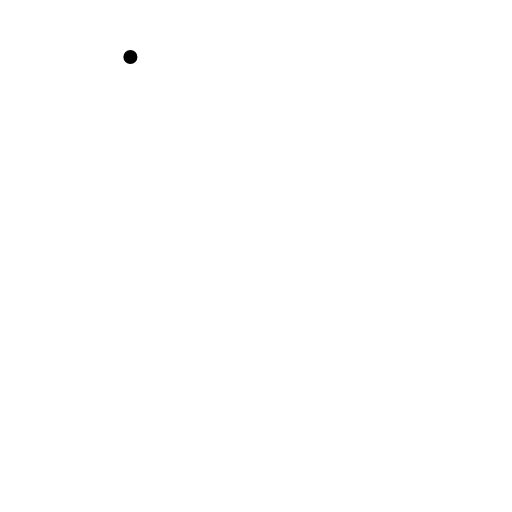
t = 0.00 s
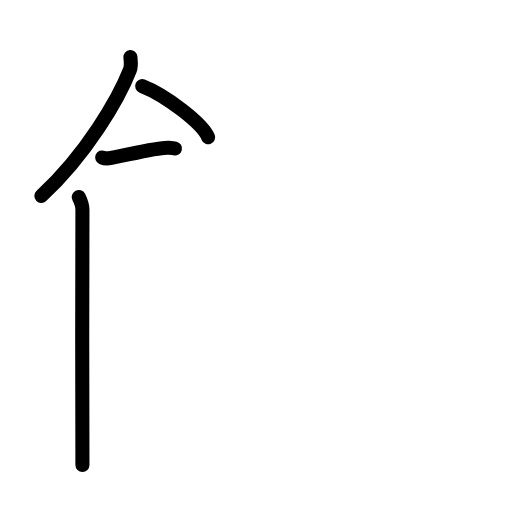
t = 3.88 s
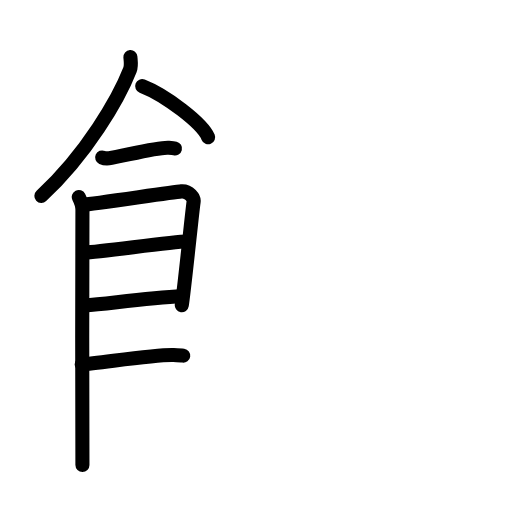
t = 7.63 s
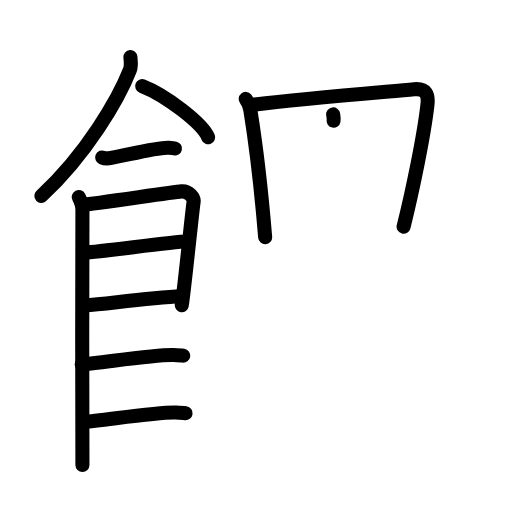
t = 11.38 s
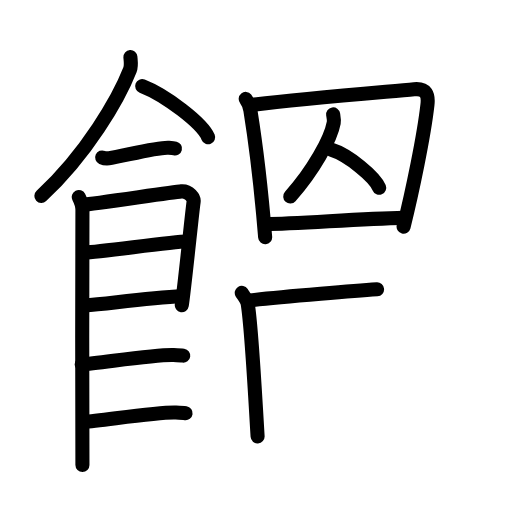
t = 15.25 s
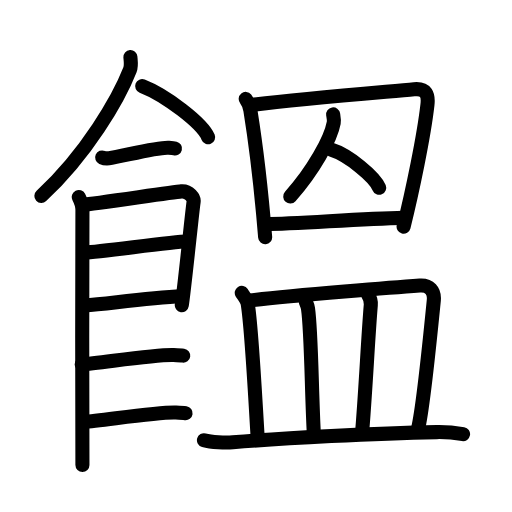
t = 19.00 s

The animated SVG that drew these frames (rendered in a browser with its animation timeline set to each time). Animation: 56 SMIL elements (animate=56); one cycle of 19.00 s.

<?xml version="1.0" encoding="UTF-8"?>
<!--
AniKanjiVG is licensed by CC-BY-SA Paul C. Sommerhoff (https://bitbucket.org/sommerhoff/anikanjivg).
AniKanjiVG uses KanjiVG which is licensed by CC-BY-SA Ulrich Apel (http://kanjivg.tagaini.net).
See also http://creativecommons.org/licenses/by-sa/3.0/
-->
<svg xmlns:kvg='http://kanjivg.tagaini.net' xmlns='http://www.w3.org/2000/svg' width='109' height='109' viewBox='0 0 109 109' style='fill:none;stroke:#000000;stroke-width:3;stroke-linecap:round;stroke-linejoin:round;' id="kvg:kanji_09942"><g id="kvg:09942" kvg:element="饂"><g id="kvg:09942-g1" kvg:element="飠" kvg:variant="true" kvg:original="食" kvg:position="left" kvg:radical="general"><path id="kvg:09942-s1" kvg:type="㇒" d="M27.76,12.14c0.05,0.69,0.26,1.83-0.1,2.75c-2.37,6.06-9.19,17.91-18.85,26.82"><animate attributeName="d" begin="0.0s" dur="0.5s" from="M27.76,12.14C27.76,12.14,27.76,12.14,27.76,12.14" to="M27.76,12.14c0.05,0.69,0.26,1.83-0.1,2.75" />
<animate attributeName="d" begin="0.5s" dur="0.5s" from="M27.76,12.14c0.05,0.69,0.26,1.83-0.1,2.75c0,0,0,0,0,0,0" to="M27.76,12.14c0.05,0.69,0.26,1.83-0.1,2.75c-2.37,6.06-9.19,17.91-18.85,26.82" />
</path>
<path id="kvg:09942-s2" kvg:type="㇔/㇏" d="M30.27,18.33c4.96,1.92,12.8,7.9,14.04,10.88"><animate attributeName="d" begin="1.0s" dur="1.0s" from="M30.27,18.33C30.27,18.33,30.27,18.33,30.27,18.33" to="M30.27,18.33c4.96,1.92,12.8,7.9,14.04,10.88" />
<animate attributeName="d" begin="0s" dur="1.0s" from="M-100,-100" to="M-100,-100" />
</path>
<path id="kvg:09942-s3" kvg:type="㇐" d="M21.75,33.52c0.38,0.17,1.08,0.21,1.46,0.17c2.42-0.29,10.37-2.44,12.71-2.24c0.63,0.05,1.01,0.08,1.33,0.16"><animate attributeName="d" begin="2.0s" dur="0.3333333333333333s" from="M21.75,33.52C21.75,33.52,21.75,33.52,21.75,33.52" to="M21.75,33.52c0.38,0.17,1.08,0.21,1.46,0.17" />
<animate attributeName="d" begin="2.3333333333333335s" dur="0.3333333333333333s" from="M21.75,33.52c0.38,0.17,1.08,0.21,1.46,0.17c0,0,0,0,0,0,0" to="M21.75,33.52c0.38,0.17,1.08,0.21,1.46,0.17c2.42-0.29,10.37-2.44,12.71-2.24" />
<animate attributeName="d" begin="2.6666666666666665s" dur="0.3333333333333333s" from="M21.75,33.52c0.38,0.17,1.08,0.21,1.46,0.17c2.42-0.29,10.37-2.44,12.71-2.24c0,0,0,0,0,0,0" to="M21.75,33.52c0.38,0.17,1.08,0.21,1.46,0.17c2.42-0.29,10.37-2.44,12.71-2.24c0.63,0.05,1.01,0.08,1.33,0.16" />
<animate attributeName="d" begin="0s" dur="2.0s" from="M-100,-100" to="M-100,-100" />
</path>
<path id="kvg:09942-s4" kvg:type="㇑" d="M16.77,41.94c0.39,0.78,0.78,1.68,0.78,2.72c0,1.04-0.13,53.29,0,54.34"><animate attributeName="d" begin="3.0s" dur="0.5s" from="M16.77,41.94C16.77,41.94,16.77,41.94,16.77,41.94" to="M16.77,41.94c0.39,0.78,0.78,1.68,0.78,2.72" />
<animate attributeName="d" begin="3.5s" dur="0.5s" from="M16.77,41.94c0.39,0.78,0.78,1.68,0.78,2.72c0,0,0,0,0,0,0" to="M16.77,41.94c0.39,0.78,0.78,1.68,0.78,2.72c0,1.04-0.13,53.29,0,54.34" />
<animate attributeName="d" begin="0s" dur="3.0s" from="M-100,-100" to="M-100,-100" />
</path>
<path id="kvg:09942-s5" kvg:type="㇕" d="M17.69,43.57c2.2-0.13,18.91-2.67,20.92-2.83c1.67-0.13,2.74,1.45,2.61,2.22c-0.26,1.57-1.97,18.54-2.52,22.01"><animate attributeName="d" begin="4.0s" dur="0.3333333333333333s" from="M17.69,43.57C17.69,43.57,17.69,43.57,17.69,43.57" to="M17.69,43.57c2.2-0.13,18.91-2.67,20.92-2.83" />
<animate attributeName="d" begin="4.333333333333333s" dur="0.3333333333333333s" from="M17.69,43.57c2.2-0.13,18.91-2.67,20.92-2.83c0,0,0,0,0,0,0" to="M17.69,43.57c2.2-0.13,18.91-2.67,20.92-2.83c1.67-0.13,2.74,1.45,2.61,2.22" />
<animate attributeName="d" begin="4.666666666666667s" dur="0.3333333333333333s" from="M17.69,43.57c2.2-0.13,18.91-2.67,20.92-2.83c1.67-0.13,2.74,1.45,2.61,2.22c0,0,0,0,0,0,0" to="M17.69,43.57c2.2-0.13,18.91-2.67,20.92-2.83c1.67-0.13,2.74,1.45,2.61,2.22c-0.26,1.57-1.97,18.54-2.52,22.01" />
<animate attributeName="d" begin="0s" dur="4.0s" from="M-100,-100" to="M-100,-100" />
</path>
<path id="kvg:09942-s6" kvg:type="㇐a" d="M18.08,53.73c2.97,0,18.36-2.31,21.72-2.31"><animate attributeName="d" begin="5.0s" dur="1.0s" from="M18.08,53.73C18.08,53.73,18.08,53.73,18.08,53.73" to="M18.08,53.73c2.97,0,18.36-2.31,21.72-2.31" />
<animate attributeName="d" begin="0s" dur="5.0s" from="M-100,-100" to="M-100,-100" />
</path>
<path id="kvg:09942-s7" kvg:type="㇐a" d="M17.94,65.06C24,64.5,31.25,63.5,38.79,63.02"><animate attributeName="d" begin="6.0s" dur="1.0s" from="M17.94,65.06C17.94,65.06,17.94,65.06,17.94,65.06" to="M17.94,65.06C24,64.5,31.25,63.5,38.79,63.02" />
<animate attributeName="d" begin="0s" dur="6.0s" from="M-100,-100" to="M-100,-100" />
</path>
<path id="kvg:09942-s8" kvg:type="㇐c" d="M17.39,77.56c3.73-0.25,15.96-2.17,19.57-1.99c0.97,0.04,1.56,0.07,2.05,0.14"><animate attributeName="d" begin="7.0s" dur="0.5s" from="M17.39,77.56C17.39,77.56,17.39,77.56,17.39,77.56" to="M17.39,77.56c3.73-0.25,15.96-2.17,19.57-1.99" />
<animate attributeName="d" begin="7.5s" dur="0.5s" from="M17.39,77.56c3.73-0.25,15.96-2.17,19.57-1.99c0,0,0,0,0,0,0" to="M17.39,77.56c3.73-0.25,15.96-2.17,19.57-1.99c0.97,0.04,1.56,0.07,2.05,0.14" />
<animate attributeName="d" begin="0s" dur="7.0s" from="M-100,-100" to="M-100,-100" />
</path>
<path id="kvg:09942-s9" kvg:type="㇐c" d="M17.89,89.81c3.73-0.25,15.96-2.17,19.57-1.99c0.97,0.04,1.56,0.07,2.05,0.14"><animate attributeName="d" begin="8.0s" dur="0.5s" from="M17.89,89.81C17.89,89.81,17.89,89.81,17.89,89.81" to="M17.89,89.81c3.73-0.25,15.96-2.17,19.57-1.99" />
<animate attributeName="d" begin="8.5s" dur="0.5s" from="M17.89,89.81c3.73-0.25,15.96-2.17,19.57-1.99c0,0,0,0,0,0,0" to="M17.89,89.81c3.73-0.25,15.96-2.17,19.57-1.99c0.97,0.04,1.56,0.07,2.05,0.14" />
<animate attributeName="d" begin="0s" dur="8.0s" from="M-100,-100" to="M-100,-100" />
</path>
</g>
<g id="kvg:09942-g2" kvg:position="right"><g id="kvg:09942-g3" kvg:element="囚" kvg:position="top"><g id="kvg:09942-g4" kvg:element="囗" kvg:part="1"><path id="kvg:09942-s10" kvg:type="㇑" d="M52.31,21.06c0.4,0.49,0.9,1.82,1,2.46c0.86,5.34,2.25,16.16,3.14,26.98"><animate attributeName="d" begin="9.0s" dur="0.5s" from="M52.31,21.06C52.31,21.06,52.31,21.06,52.31,21.06" to="M52.31,21.06c0.4,0.49,0.9,1.82,1,2.46" />
<animate attributeName="d" begin="9.5s" dur="0.5s" from="M52.31,21.06c0.4,0.49,0.9,1.82,1,2.46c0,0,0,0,0,0,0" to="M52.31,21.06c0.4,0.49,0.9,1.82,1,2.46c0.86,5.34,2.25,16.16,3.14,26.98" />
<animate attributeName="d" begin="0s" dur="9.0s" from="M-100,-100" to="M-100,-100" />
</path>
<path id="kvg:09942-s11" kvg:type="㇕a" d="M53.7,22.33c11-1.41,27.98-2.73,34.46-3.33c2.6-0.24,3.08,1.2,2.84,3.31c-0.75,6.66-3.25,18.69-5.08,25.95"><animate attributeName="d" begin="10.0s" dur="0.3333333333333333s" from="M53.7,22.33C53.7,22.33,53.7,22.33,53.7,22.33" to="M53.7,22.33c11-1.41,27.98-2.73,34.46-3.33" />
<animate attributeName="d" begin="10.333333333333334s" dur="0.3333333333333333s" from="M53.7,22.33c11-1.41,27.98-2.73,34.46-3.33c0,0,0,0,0,0,0" to="M53.7,22.33c11-1.41,27.98-2.73,34.46-3.33c2.6-0.24,3.08,1.2,2.84,3.31" />
<animate attributeName="d" begin="10.666666666666666s" dur="0.3333333333333333s" from="M53.7,22.33c11-1.41,27.98-2.73,34.46-3.33c2.6-0.24,3.08,1.2,2.84,3.31c0,0,0,0,0,0,0" to="M53.7,22.33c11-1.41,27.98-2.73,34.46-3.33c2.6-0.24,3.08,1.2,2.84,3.31c-0.75,6.66-3.25,18.69-5.08,25.95" />
<animate attributeName="d" begin="0s" dur="10.0s" from="M-100,-100" to="M-100,-100" />
</path>
</g>
<g id="kvg:09942-g5" kvg:element="人" kvg:variant="true"><path id="kvg:09942-s12" kvg:type="㇒" d="M70.92,24.35c0.06,0.38,0.24,1.21,0.13,1.79c-0.63,3.46-4.3,10.1-9.26,15.69"><animate attributeName="d" begin="11.0s" dur="0.5s" from="M70.92,24.35C70.92,24.35,70.92,24.35,70.92,24.35" to="M70.92,24.35c0.06,0.38,0.24,1.21,0.13,1.79" />
<animate attributeName="d" begin="11.5s" dur="0.5s" from="M70.92,24.35c0.06,0.38,0.24,1.21,0.13,1.79c0,0,0,0,0,0,0" to="M70.92,24.35c0.06,0.38,0.24,1.21,0.13,1.79c-0.63,3.46-4.3,10.1-9.26,15.69" />
<animate attributeName="d" begin="0s" dur="11.0s" from="M-100,-100" to="M-100,-100" />
</path>
<path id="kvg:09942-s13" kvg:type="㇔/㇏" d="M70.45,31.83c3.79,1.17,9.33,5.85,10.27,8.13"><animate attributeName="d" begin="12.0s" dur="1.0s" from="M70.45,31.83C70.45,31.83,70.45,31.83,70.45,31.83" to="M70.45,31.83c3.79,1.17,9.33,5.85,10.27,8.13" />
<animate attributeName="d" begin="0s" dur="12.0s" from="M-100,-100" to="M-100,-100" />
</path>
</g>
<g id="kvg:09942-g6" kvg:element="囗" kvg:part="2"><path id="kvg:09942-s14" kvg:type="㇐a" d="M56.48,47.7c7.04,0,19.72-1.17,29.44-1.31"><animate attributeName="d" begin="13.0s" dur="1.0s" from="M56.48,47.7C56.48,47.7,56.48,47.7,56.48,47.7" to="M56.48,47.7c7.04,0,19.72-1.17,29.44-1.31" />
<animate attributeName="d" begin="0s" dur="13.0s" from="M-100,-100" to="M-100,-100" />
</path>
</g>
</g>
<g id="kvg:09942-g7" kvg:element="皿" kvg:position="bottom"><path id="kvg:09942-s15" kvg:type="㇑a" d="M51.47,62.34c0.5,0.78,1.15,1.62,1.26,2.28c0.85,5.23,1.53,18.87,2.11,28.28"><animate attributeName="d" begin="14.0s" dur="0.5s" from="M51.47,62.34C51.47,62.34,51.47,62.34,51.47,62.34" to="M51.47,62.34c0.5,0.78,1.15,1.62,1.26,2.28" />
<animate attributeName="d" begin="14.5s" dur="0.5s" from="M51.47,62.34c0.5,0.78,1.15,1.62,1.26,2.28c0,0,0,0,0,0,0" to="M51.47,62.34c0.5,0.78,1.15,1.62,1.26,2.28c0.85,5.23,1.53,18.87,2.11,28.28" />
<animate attributeName="d" begin="0s" dur="14.0s" from="M-100,-100" to="M-100,-100" />
</path>
<path id="kvg:09942-s16" kvg:type="㇕b" d="M53.01,63.99c9.02-1.08,33.09-2.96,36.35-3.19c2.05-0.14,3.2,1.03,2.99,3.18c-0.3,3.03-2.33,23.32-3.38,27.41"><animate attributeName="d" begin="15.0s" dur="0.3333333333333333s" from="M53.01,63.99C53.01,63.99,53.01,63.99,53.01,63.99" to="M53.01,63.99c9.02-1.08,33.09-2.96,36.35-3.19" />
<animate attributeName="d" begin="15.333333333333334s" dur="0.3333333333333333s" from="M53.01,63.99c9.02-1.08,33.09-2.96,36.35-3.19c0,0,0,0,0,0,0" to="M53.01,63.99c9.02-1.08,33.09-2.96,36.35-3.19c2.05-0.14,3.2,1.03,2.99,3.18" />
<animate attributeName="d" begin="15.666666666666666s" dur="0.3333333333333333s" from="M53.01,63.99c9.02-1.08,33.09-2.96,36.35-3.19c2.05-0.14,3.2,1.03,2.99,3.18c0,0,0,0,0,0,0" to="M53.01,63.99c9.02-1.08,33.09-2.96,36.35-3.19c2.05-0.14,3.2,1.03,2.99,3.18c-0.3,3.03-2.33,23.32-3.38,27.41" />
<animate attributeName="d" begin="0s" dur="15.0s" from="M-100,-100" to="M-100,-100" />
</path>
<path id="kvg:09942-s17" kvg:type="㇑a" d="M65.06,64.15c0.21,0.5,0.42,0.91,0.51,1.54c0.72,4.94,0.76,17.91,1.25,26.78"><animate attributeName="d" begin="16.0s" dur="0.5s" from="M65.06,64.15C65.06,64.15,65.06,64.15,65.06,64.15" to="M65.06,64.15c0.21,0.5,0.42,0.91,0.51,1.54" />
<animate attributeName="d" begin="16.5s" dur="0.5s" from="M65.06,64.15c0.21,0.5,0.42,0.91,0.51,1.54c0,0,0,0,0,0,0" to="M65.06,64.15c0.21,0.5,0.42,0.91,0.51,1.54c0.72,4.94,0.76,17.91,1.25,26.78" />
<animate attributeName="d" begin="0s" dur="16.0s" from="M-100,-100" to="M-100,-100" />
</path>
<path id="kvg:09942-s18" kvg:type="㇑a" d="M78.26,62.54c0.38,0.6,0.75,1.62,0.68,2.38c-0.63,7.65-1,16.45-1.78,26.24"><animate attributeName="d" begin="17.0s" dur="0.5s" from="M78.26,62.54C78.26,62.54,78.26,62.54,78.26,62.54" to="M78.26,62.54c0.38,0.6,0.75,1.62,0.68,2.38" />
<animate attributeName="d" begin="17.5s" dur="0.5s" from="M78.26,62.54c0.38,0.6,0.75,1.62,0.68,2.38c0,0,0,0,0,0,0" to="M78.26,62.54c0.38,0.6,0.75,1.62,0.68,2.38c-0.63,7.65-1,16.45-1.78,26.24" />
<animate attributeName="d" begin="0s" dur="17.0s" from="M-100,-100" to="M-100,-100" />
</path>
<path id="kvg:09942-s19" kvg:type="㇐" d="M43.42,93.72c1.6,0.45,4.54,0.58,6.14,0.45C60.5,93.25,80,92.25,92.98,91.99c2.67-0.05,4.27,0.21,5.6,0.44"><animate attributeName="d" begin="18.0s" dur="0.3333333333333333s" from="M43.42,93.72C43.42,93.72,43.42,93.72,43.42,93.72" to="M43.42,93.72c1.6,0.45,4.54,0.58,6.14,0.45" />
<animate attributeName="d" begin="18.333333333333332s" dur="0.3333333333333333s" from="M43.42,93.72c1.6,0.45,4.54,0.58,6.14,0.45c0,0,0,0,0,0,0" to="M43.42,93.72c1.6,0.45,4.54,0.58,6.14,0.45C60.5,93.25,80,92.25,92.98,91.99" />
<animate attributeName="d" begin="18.666666666666668s" dur="0.3333333333333333s" from="M43.42,93.72c1.6,0.45,4.54,0.58,6.14,0.45C60.5,93.25,80,92.25,92.98,91.99c0,0,0,0,0,0,0" to="M43.42,93.72c1.6,0.45,4.54,0.58,6.14,0.45C60.5,93.25,80,92.25,92.98,91.99c2.67-0.05,4.27,0.21,5.6,0.44" />
<animate attributeName="d" begin="0s" dur="18.0s" from="M-100,-100" to="M-100,-100" />
</path>
</g>
</g>
</g>
</svg>
